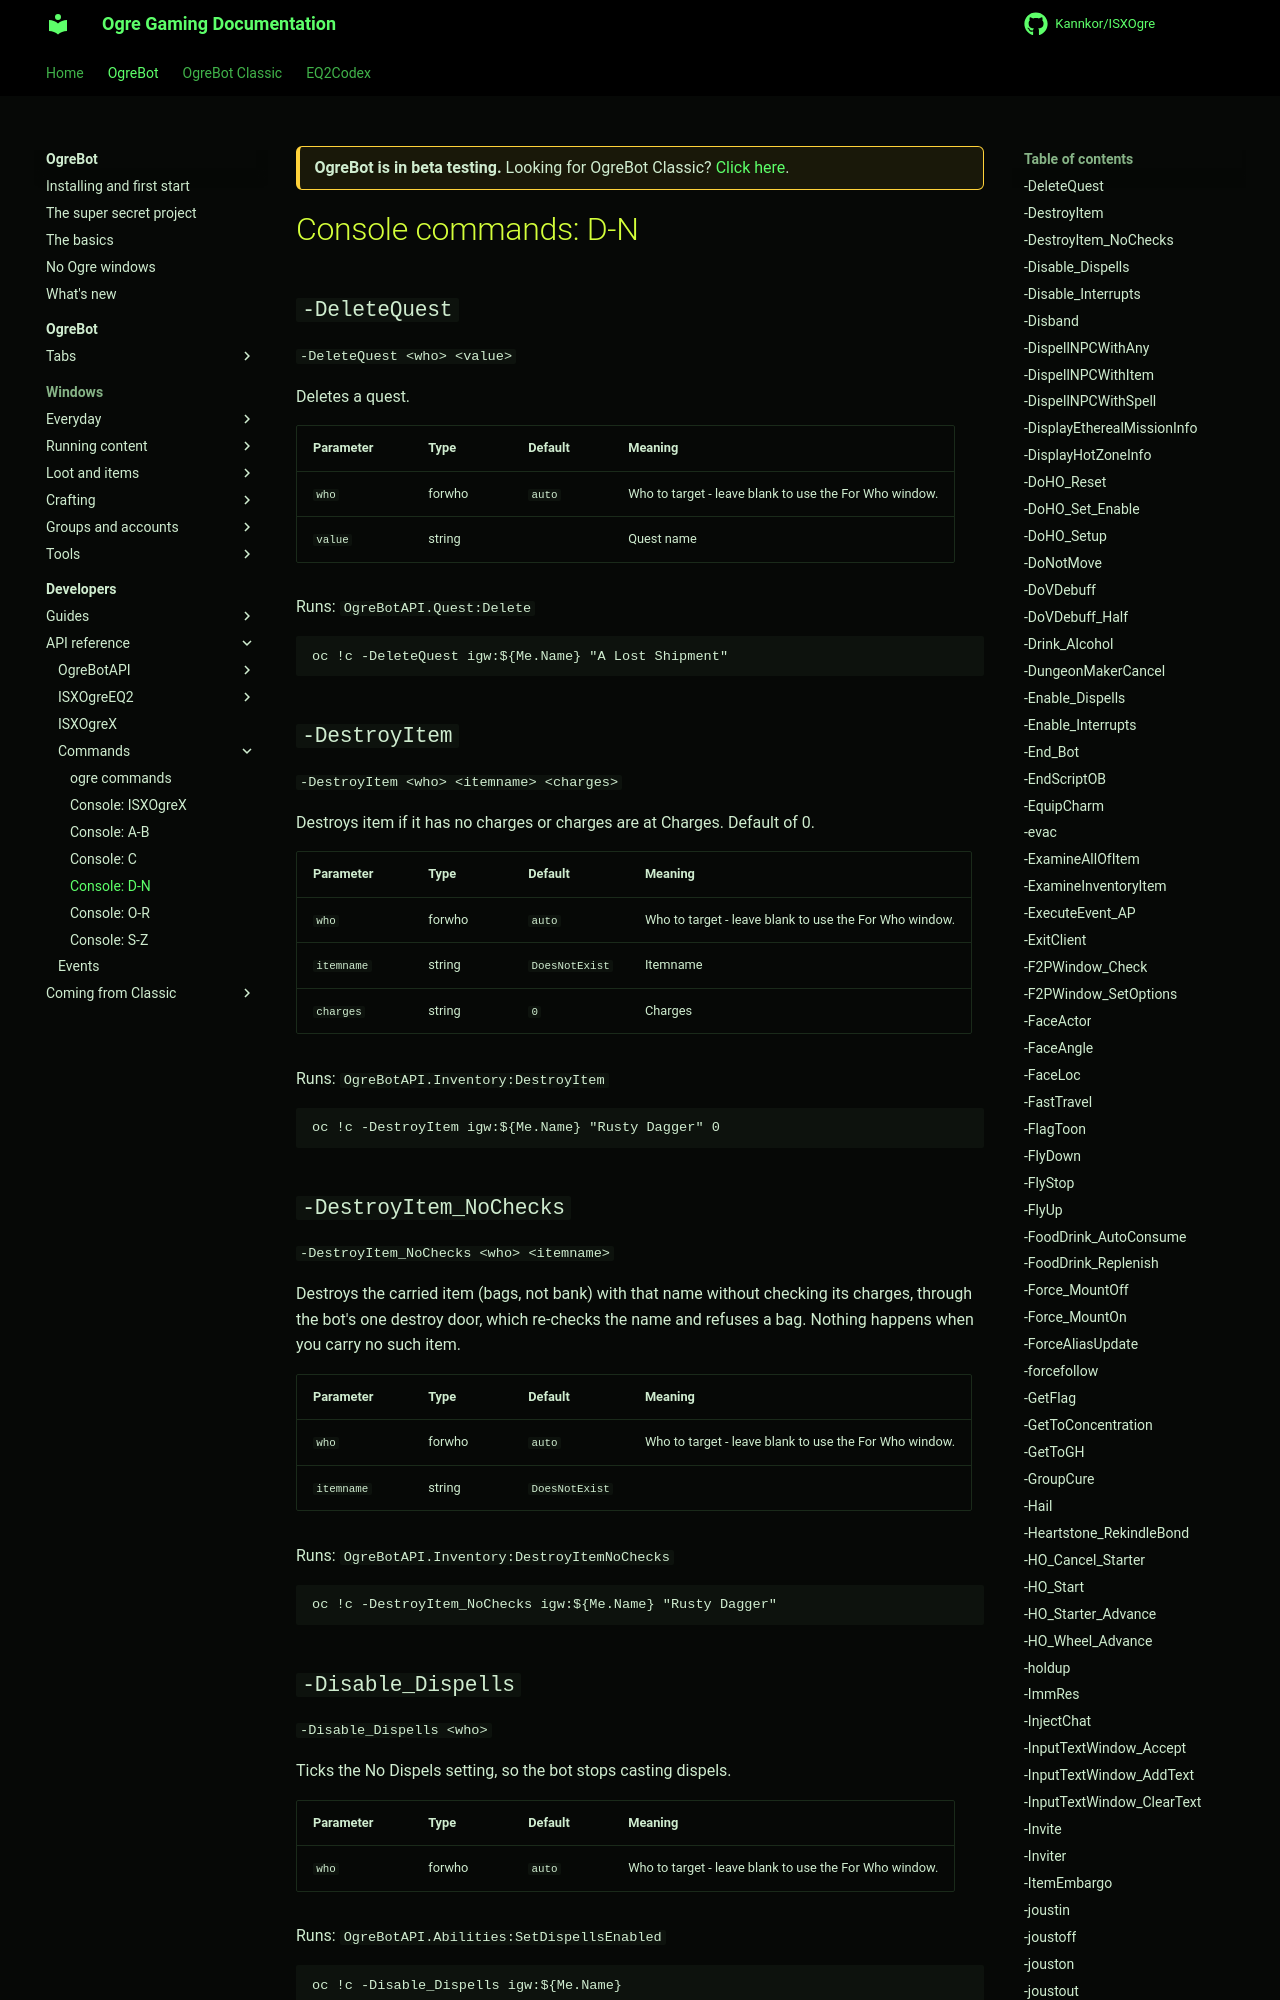

repository: Kannkor/ISXOgre · page: EQ2/bot/developer/api/commands/console-d-n/index.html · generator: mkdocs

<div class="ogre-beta" markdown>
**OgreBot is in beta testing.** Looking for OgreBot Classic? [Click here](../../../../index.md).
</div>

# Console commands: D-N

## `-DeleteQuest`

`-DeleteQuest <who> <value>`

Deletes a quest.

| Parameter | Type | Default | Meaning |
|---|---|---|---|
| `who` | forwho | `auto` | Who to target - leave blank to use the For Who window. |
| `value` | string |  | Quest name |

Runs: `OgreBotAPI.Quest:Delete`

```text
oc !c -DeleteQuest igw:${Me.Name} "A Lost Shipment"
```

## `-DestroyItem`

`-DestroyItem <who> <itemname> <charges>`

Destroys item if it has no charges or charges are at Charges. Default of 0.

| Parameter | Type | Default | Meaning |
|---|---|---|---|
| `who` | forwho | `auto` | Who to target - leave blank to use the For Who window. |
| `itemname` | string | `DoesNotExist` | Itemname |
| `charges` | string | `0` | Charges |

Runs: `OgreBotAPI.Inventory:DestroyItem`

```text
oc !c -DestroyItem igw:${Me.Name} "Rusty Dagger" 0
```

## `-DestroyItem_NoChecks`

`-DestroyItem_NoChecks <who> <itemname>`

Destroys the carried item (bags, not bank) with that name without checking its charges, through the bot's one destroy door, which re-checks the name and refuses a bag. Nothing happens when you carry no such item.

| Parameter | Type | Default | Meaning |
|---|---|---|---|
| `who` | forwho | `auto` | Who to target - leave blank to use the For Who window. |
| `itemname` | string | `DoesNotExist` |  |

Runs: `OgreBotAPI.Inventory:DestroyItemNoChecks`

```text
oc !c -DestroyItem_NoChecks igw:${Me.Name} "Rusty Dagger"
```

## `-Disable_Dispells`

`-Disable_Dispells <who>`

Ticks the No Dispels setting, so the bot stops casting dispels.

| Parameter | Type | Default | Meaning |
|---|---|---|---|
| `who` | forwho | `auto` | Who to target - leave blank to use the For Who window. |

Runs: `OgreBotAPI.Abilities:SetDispellsEnabled`

```text
oc !c -Disable_Dispells igw:${Me.Name}
```
